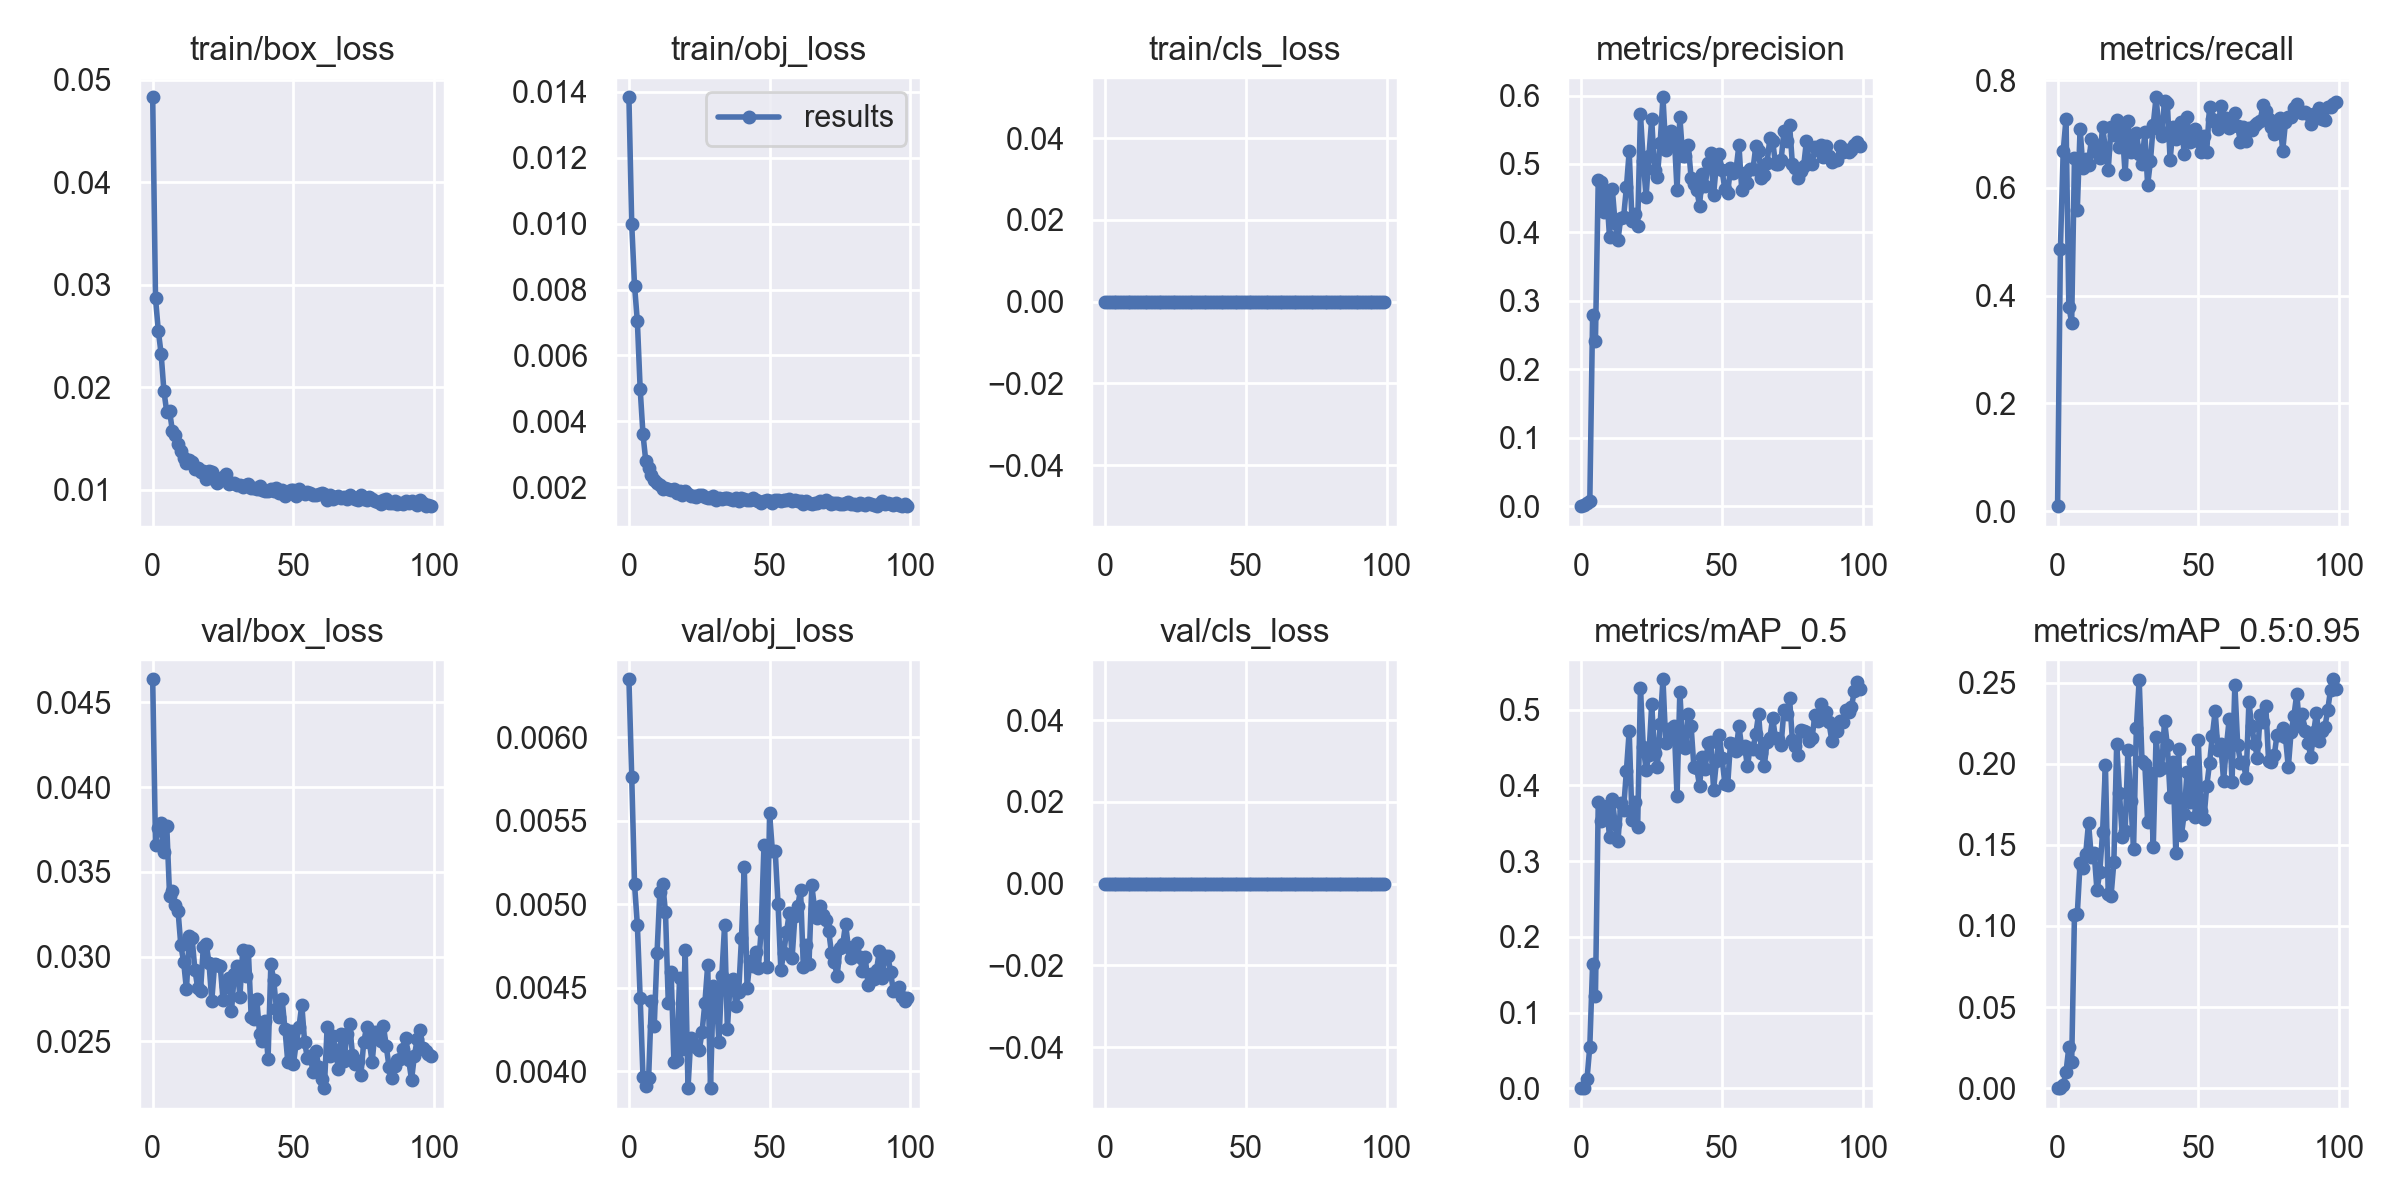

The table this chart was drawn from, first rows:
epoch, train/box_loss, train/obj_loss, train/cls_loss, metrics/precision, metrics/recall, metrics/mAP_0.5, metrics/mAP_0.5:0.95, val/box_loss, val/obj_loss, val/cls_loss, x/lr0, x/lr1, x/lr2
0, 0.04828, 0.01384, 0, 2.045e-05, 0.009156, 1.032e-05, 2.2903e-06, 0.04636, 0.006346, 0, 0.07008, 0.003324, 0.003324
1, 0.02867, 0.009978, 0, 0.001089, 0.4873, 0.0008517, 0.0001814, 0.03656, 0.005761, 0, 0.04001, 0.006592, 0.006592
2, 0.02548, 0.008118, 0, 0.004287, 0.6684, 0.0118, 0.001872, 0.03757, 0.005119, 0, 0.009882, 0.009793, 0.009793
3, 0.02324, 0.007038, 0, 0.006882, 0.7284, 0.05507, 0.01008, 0.03791, 0.004876, 0, 0.009703, 0.009703, 0.009703
4, 0.01959, 0.004984, 0, 0.2797, 0.3795, 0.1645, 0.02541, 0.03618, 0.00444, 0, 0.009703, 0.009703, 0.009703
5, 0.01757, 0.00361, 0, 0.2414, 0.3499, 0.1215, 0.01587, 0.03773, 0.003968, 0, 0.009604, 0.009604, 0.009604
6, 0.01767, 0.002789, 0, 0.4769, 0.6558, 0.3779, 0.1069, 0.0336, 0.003909, 0, 0.009505, 0.009505, 0.009505
7, 0.01572, 0.002578, 0, 0.4729, 0.5585, 0.353, 0.1073, 0.03386, 0.00396, 0, 0.009406, 0.009406, 0.009406
8, 0.01528, 0.002385, 0, 0.4297, 0.7101, 0.3688, 0.1391, 0.03304, 0.004421, 0, 0.009307, 0.009307, 0.009307
9, 0.01449, 0.002227, 0, 0.4577, 0.6368, 0.3734, 0.1356, 0.03272, 0.00427, 0, 0.009208, 0.009208, 0.009208
10, 0.01375, 0.002139, 0, 0.3932, 0.6531, 0.3321, 0.1446, 0.03067, 0.004711, 0, 0.009109, 0.009109, 0.009109
11, 0.0131, 0.002072, 0, 0.4632, 0.6429, 0.382, 0.1636, 0.02969, 0.005075, 0, 0.00901, 0.00901, 0.00901
12, 0.01258, 0.001947, 0, 0.4132, 0.6907, 0.3495, 0.1422, 0.02807, 0.005123, 0, 0.008911, 0.008911, 0.008911
13, 0.01284, 0.001966, 0, 0.3885, 0.6675, 0.326, 0.1451, 0.0312, 0.004951, 0, 0.008812, 0.008812, 0.008812
14, 0.0127, 0.001944, 0, 0.4211, 0.6787, 0.3763, 0.1218, 0.0311, 0.004406, 0, 0.008713, 0.008713, 0.008713
15, 0.01203, 0.001919, 0, 0.4218, 0.6561, 0.3682, 0.1333, 0.02922, 0.004593, 0, 0.008614, 0.008614, 0.008614
16, 0.01209, 0.001961, 0, 0.4657, 0.7129, 0.4194, 0.1582, 0.02814, 0.004057, 0, 0.008515, 0.008515, 0.008515
17, 0.01171, 0.001828, 0, 0.5185, 0.6714, 0.472, 0.199, 0.02798, 0.004065, 0, 0.008416, 0.008416, 0.008416
18, 0.01177, 0.001874, 0, 0.4162, 0.6328, 0.3538, 0.1196, 0.0306, 0.004559, 0, 0.008317, 0.008317, 0.008317
19, 0.01099, 0.00178, 0, 0.4276, 0.7127, 0.3788, 0.1186, 0.03076, 0.004133, 0, 0.008218, 0.008218, 0.008218
20, 0.01183, 0.001872, 0, 0.41, 0.6979, 0.3447, 0.1391, 0.02965, 0.004727, 0, 0.008119, 0.008119, 0.008119
21, 0.01173, 0.001791, 0, 0.5728, 0.7264, 0.529, 0.2124, 0.0274, 0.003899, 0, 0.00802, 0.00802, 0.00802
22, 0.01094, 0.001739, 0, 0.5045, 0.6765, 0.4514, 0.1818, 0.02954, 0.004201, 0, 0.007921, 0.007921, 0.007921
23, 0.01061, 0.001749, 0, 0.4521, 0.7067, 0.421, 0.1545, 0.02951, 0.004149, 0, 0.007822, 0.007822, 0.007822
24, 0.011, 0.001718, 0, 0.5123, 0.6253, 0.4399, 0.1582, 0.02946, 0.004146, 0, 0.007723, 0.007723, 0.007723
25, 0.01127, 0.00178, 0, 0.5654, 0.7239, 0.5071, 0.2086, 0.02745, 0.004125, 0, 0.007624, 0.007624, 0.007624
26, 0.01154, 0.001772, 0, 0.4909, 0.6663, 0.443, 0.1772, 0.02825, 0.004236, 0, 0.007525, 0.007525, 0.007525
27, 0.01059, 0.001695, 0, 0.4815, 0.6765, 0.4247, 0.1477, 0.02875, 0.004409, 0, 0.007426, 0.007426, 0.007426
28, 0.01066, 0.001675, 0, 0.5311, 0.7019, 0.4817, 0.2221, 0.02678, 0.004636, 0, 0.007327, 0.007327, 0.007327
29, 0.01063, 0.001671, 0, 0.5975, 0.6629, 0.5404, 0.2518, 0.02896, 0.0039, 0, 0.007228, 0.007228, 0.007228
30, 0.01041, 0.001725, 0, 0.521, 0.644, 0.4556, 0.2018, 0.02943, 0.004512, 0, 0.007129, 0.007129, 0.007129
31, 0.01045, 0.001606, 0, 0.5259, 0.7029, 0.4752, 0.1998, 0.02764, 0.00446, 0, 0.00703, 0.00703, 0.00703
32, 0.01024, 0.001676, 0, 0.5485, 0.6053, 0.4672, 0.1643, 0.03041, 0.004173, 0, 0.006931, 0.006931, 0.006931
33, 0.01043, 0.001659, 0, 0.5424, 0.649, 0.4791, 0.1942, 0.02886, 0.004568, 0, 0.006832, 0.006832, 0.006832
34, 0.01058, 0.001685, 0, 0.462, 0.7172, 0.3855, 0.1487, 0.03035, 0.004874, 0, 0.006733, 0.006733, 0.006733
35, 0.01018, 0.001679, 0, 0.5688, 0.7681, 0.5238, 0.2163, 0.02646, 0.004251, 0, 0.006634, 0.006634, 0.006634
36, 0.01018, 0.001636, 0, 0.5116, 0.709, 0.4556, 0.1963, 0.02635, 0.004541, 0, 0.006535, 0.006535, 0.006535
37, 0.01009, 0.001609, 0, 0.5111, 0.6968, 0.4497, 0.197, 0.02748, 0.00455, 0, 0.006436, 0.006436, 0.006436
38, 0.01031, 0.001663, 0, 0.5275, 0.762, 0.4951, 0.2266, 0.02541, 0.004393, 0, 0.006337, 0.006337, 0.006337
39, 0.00997, 0.00158, 0, 0.4799, 0.7579, 0.4785, 0.2115, 0.02506, 0.004475, 0, 0.006238, 0.006238, 0.006238
40, 0.009887, 0.001673, 0, 0.4702, 0.6511, 0.424, 0.1796, 0.0262, 0.004795, 0, 0.006139, 0.006139, 0.006139
41, 0.009874, 0.001638, 0, 0.4623, 0.7121, 0.4227, 0.2012, 0.02397, 0.005222, 0, 0.00604, 0.00604, 0.00604
42, 0.01006, 0.001623, 0, 0.4393, 0.6907, 0.3995, 0.1452, 0.02956, 0.004499, 0, 0.005941, 0.005941, 0.005941
43, 0.009892, 0.001607, 0, 0.4854, 0.706, 0.4376, 0.2091, 0.02863, 0.004659, 0, 0.005842, 0.005842, 0.005842
44, 0.01013, 0.00167, 0, 0.4679, 0.7223, 0.4219, 0.1559, 0.02691, 0.004629, 0, 0.005743, 0.005743, 0.005743
45, 0.009656, 0.001614, 0, 0.5017, 0.6626, 0.4566, 0.1691, 0.02645, 0.004713, 0, 0.005644, 0.005644, 0.005644
46, 0.009982, 0.00159, 0, 0.5158, 0.7314, 0.4572, 0.195, 0.0275, 0.004618, 0, 0.005545, 0.005545, 0.005545
47, 0.009391, 0.00153, 0, 0.4551, 0.6846, 0.3944, 0.1762, 0.02575, 0.004844, 0, 0.005446, 0.005446, 0.005446
48, 0.009695, 0.001596, 0, 0.5003, 0.6945, 0.4321, 0.2013, 0.02381, 0.005352, 0, 0.005347, 0.005347, 0.005347
49, 0.009945, 0.001608, 0, 0.5142, 0.7101, 0.4669, 0.1668, 0.02563, 0.004627, 0, 0.005248, 0.005248, 0.005248
50, 0.009999, 0.001598, 0, 0.4908, 0.6873, 0.4365, 0.2147, 0.02364, 0.005543, 0, 0.005149, 0.005149, 0.005149
51, 0.009332, 0.001538, 0, 0.4629, 0.6663, 0.4017, 0.1711, 0.0249, 0.005317, 0, 0.00505, 0.00505, 0.00505
52, 0.01007, 0.001601, 0, 0.4578, 0.6958, 0.4004, 0.1659, 0.02587, 0.005318, 0, 0.004951, 0.004951, 0.004951
53, 0.00973, 0.001607, 0, 0.4936, 0.6673, 0.4567, 0.186, 0.02717, 0.005003, 0, 0.004852, 0.004852, 0.004852
54, 0.00961, 0.001591, 0, 0.4862, 0.7498, 0.4553, 0.2002, 0.02496, 0.004605, 0, 0.004753, 0.004753, 0.004753
55, 0.009745, 0.001602, 0, 0.4925, 0.7275, 0.4456, 0.2173, 0.024, 0.004705, 0, 0.004654, 0.004654, 0.004654
56, 0.009659, 0.0016, 0, 0.528, 0.7227, 0.4788, 0.2323, 0.02415, 0.004832, 0, 0.004555, 0.004555, 0.004555
57, 0.00947, 0.001632, 0, 0.4621, 0.7101, 0.4497, 0.2084, 0.02318, 0.004947, 0, 0.004456, 0.004456, 0.004456
58, 0.009475, 0.001571, 0, 0.4867, 0.7518, 0.4525, 0.2124, 0.02442, 0.004679, 0, 0.004357, 0.004357, 0.004357
59, 0.009565, 0.001603, 0, 0.4726, 0.7304, 0.4254, 0.1893, 0.02352, 0.004928, 0, 0.004258, 0.004258, 0.004258
... 40 more rows
